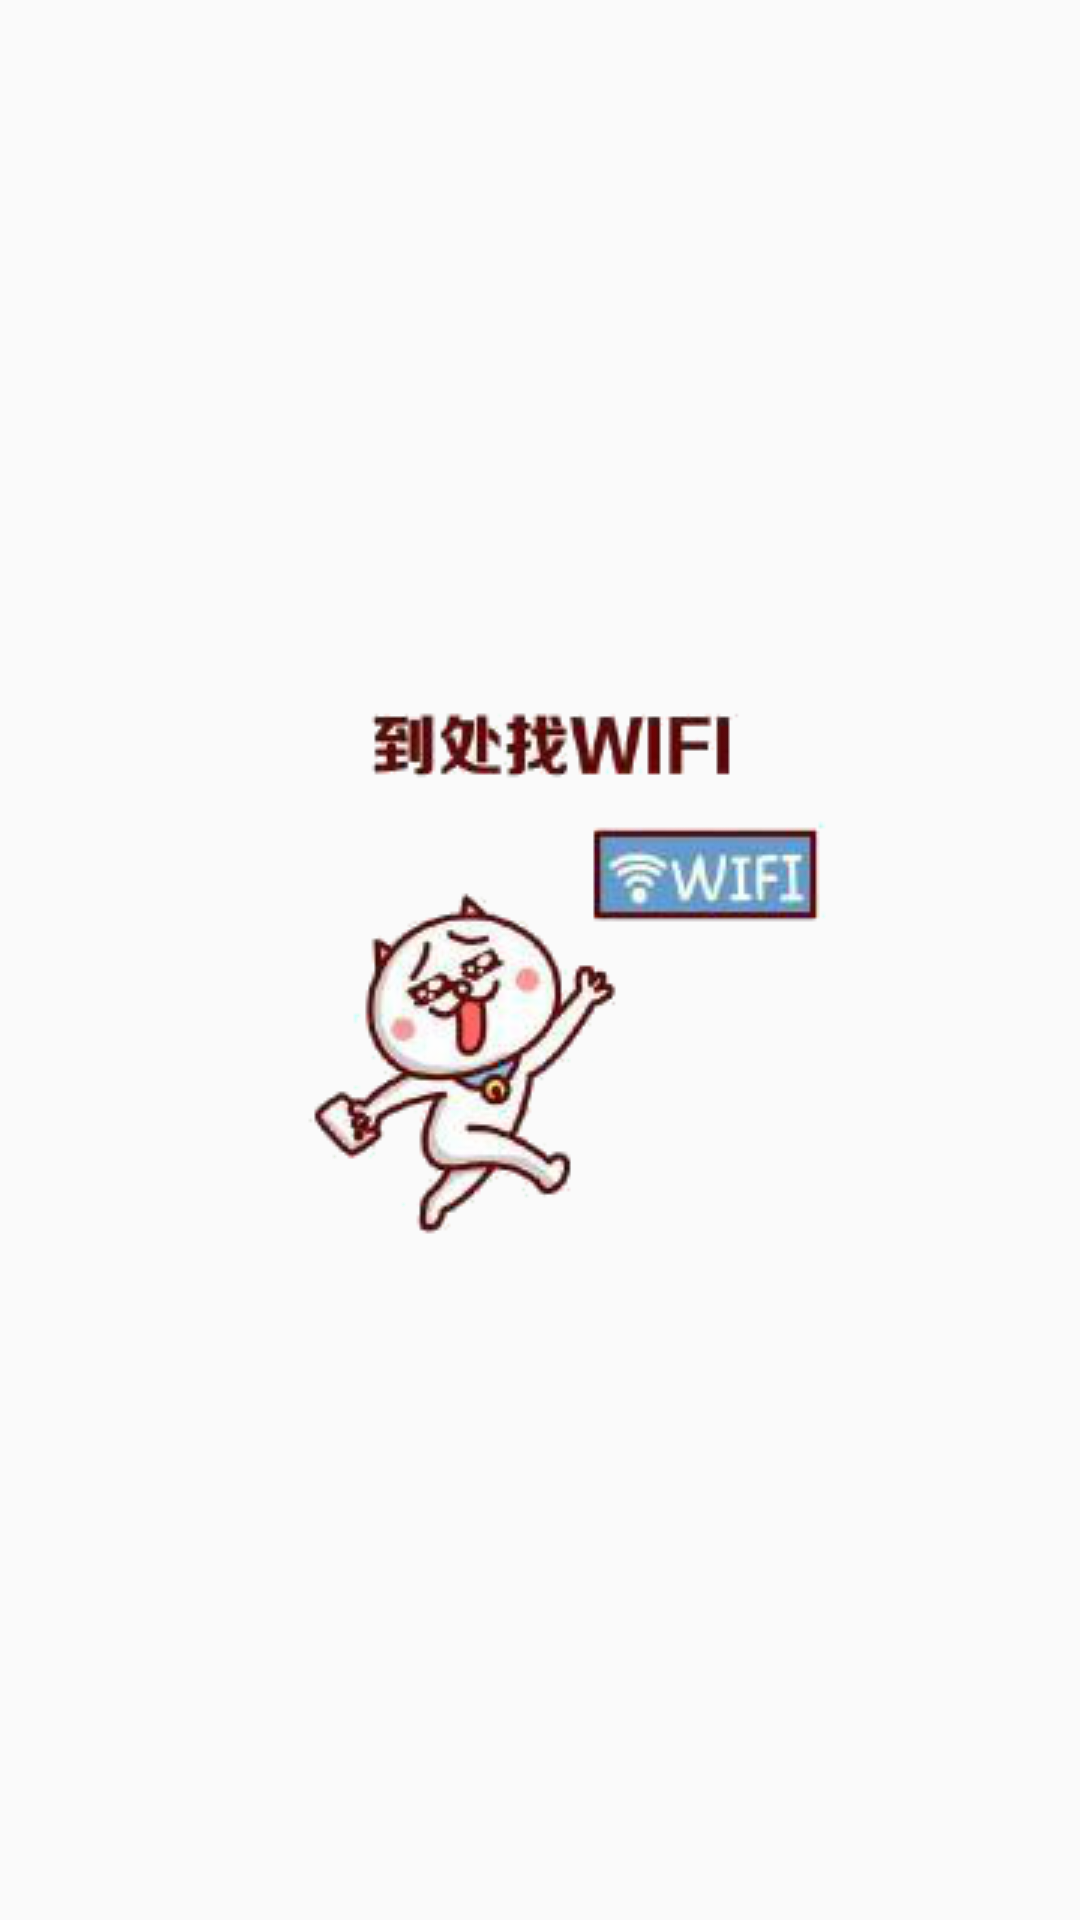

Produce the Android XML layout that renders to this screen, including the resource entries it uses.
<!-- AndroidManifest.xml: application theme AppTheme -->
<!-- res/layout/joke.xml -->
<?xml version="1.0" encoding="utf-8"?>
<RelativeLayout xmlns:android="http://schemas.android.com/apk/res/android"
              android:orientation="vertical"
              android:layout_width="match_parent"
              android:layout_height="match_parent">

    <ListView
        android:id="@+id/ll_joke_show"
        android:layout_width="match_parent"
        android:layout_height="match_parent"/>
    <ImageView
        android:id="@+id/iv_technology_empty_ll"
        android:layout_width="wrap_content"
        android:layout_height="wrap_content"
        android:src="@drawable/wifi"
        android:layout_centerInParent="true"
        />
</RelativeLayout>
<!-- resources referenced by this layout -->
<resources>
  <!-- drawable wifi: jpg bitmap (drawable, 31858 bytes) -->
  <style name="AppTheme" parent="Theme.AppCompat.Light.DarkActionBar">
          
          <item name="colorPrimary">@color/colorPrimary</item>
          <item name="colorPrimaryDark">@color/colorPrimaryDark</item>
          <item name="colorAccent">@color/colorAccent</item>
      </style>
  <!-- not gathered from this repository: default colours our renderer supplied (Android Studio template values) -->
  <color name="colorPrimary">#FF6200EE</color>
  <color name="colorPrimaryDark">#FF3700B3</color>
  <color name="colorAccent">#FF03DAC5</color>
</resources>
